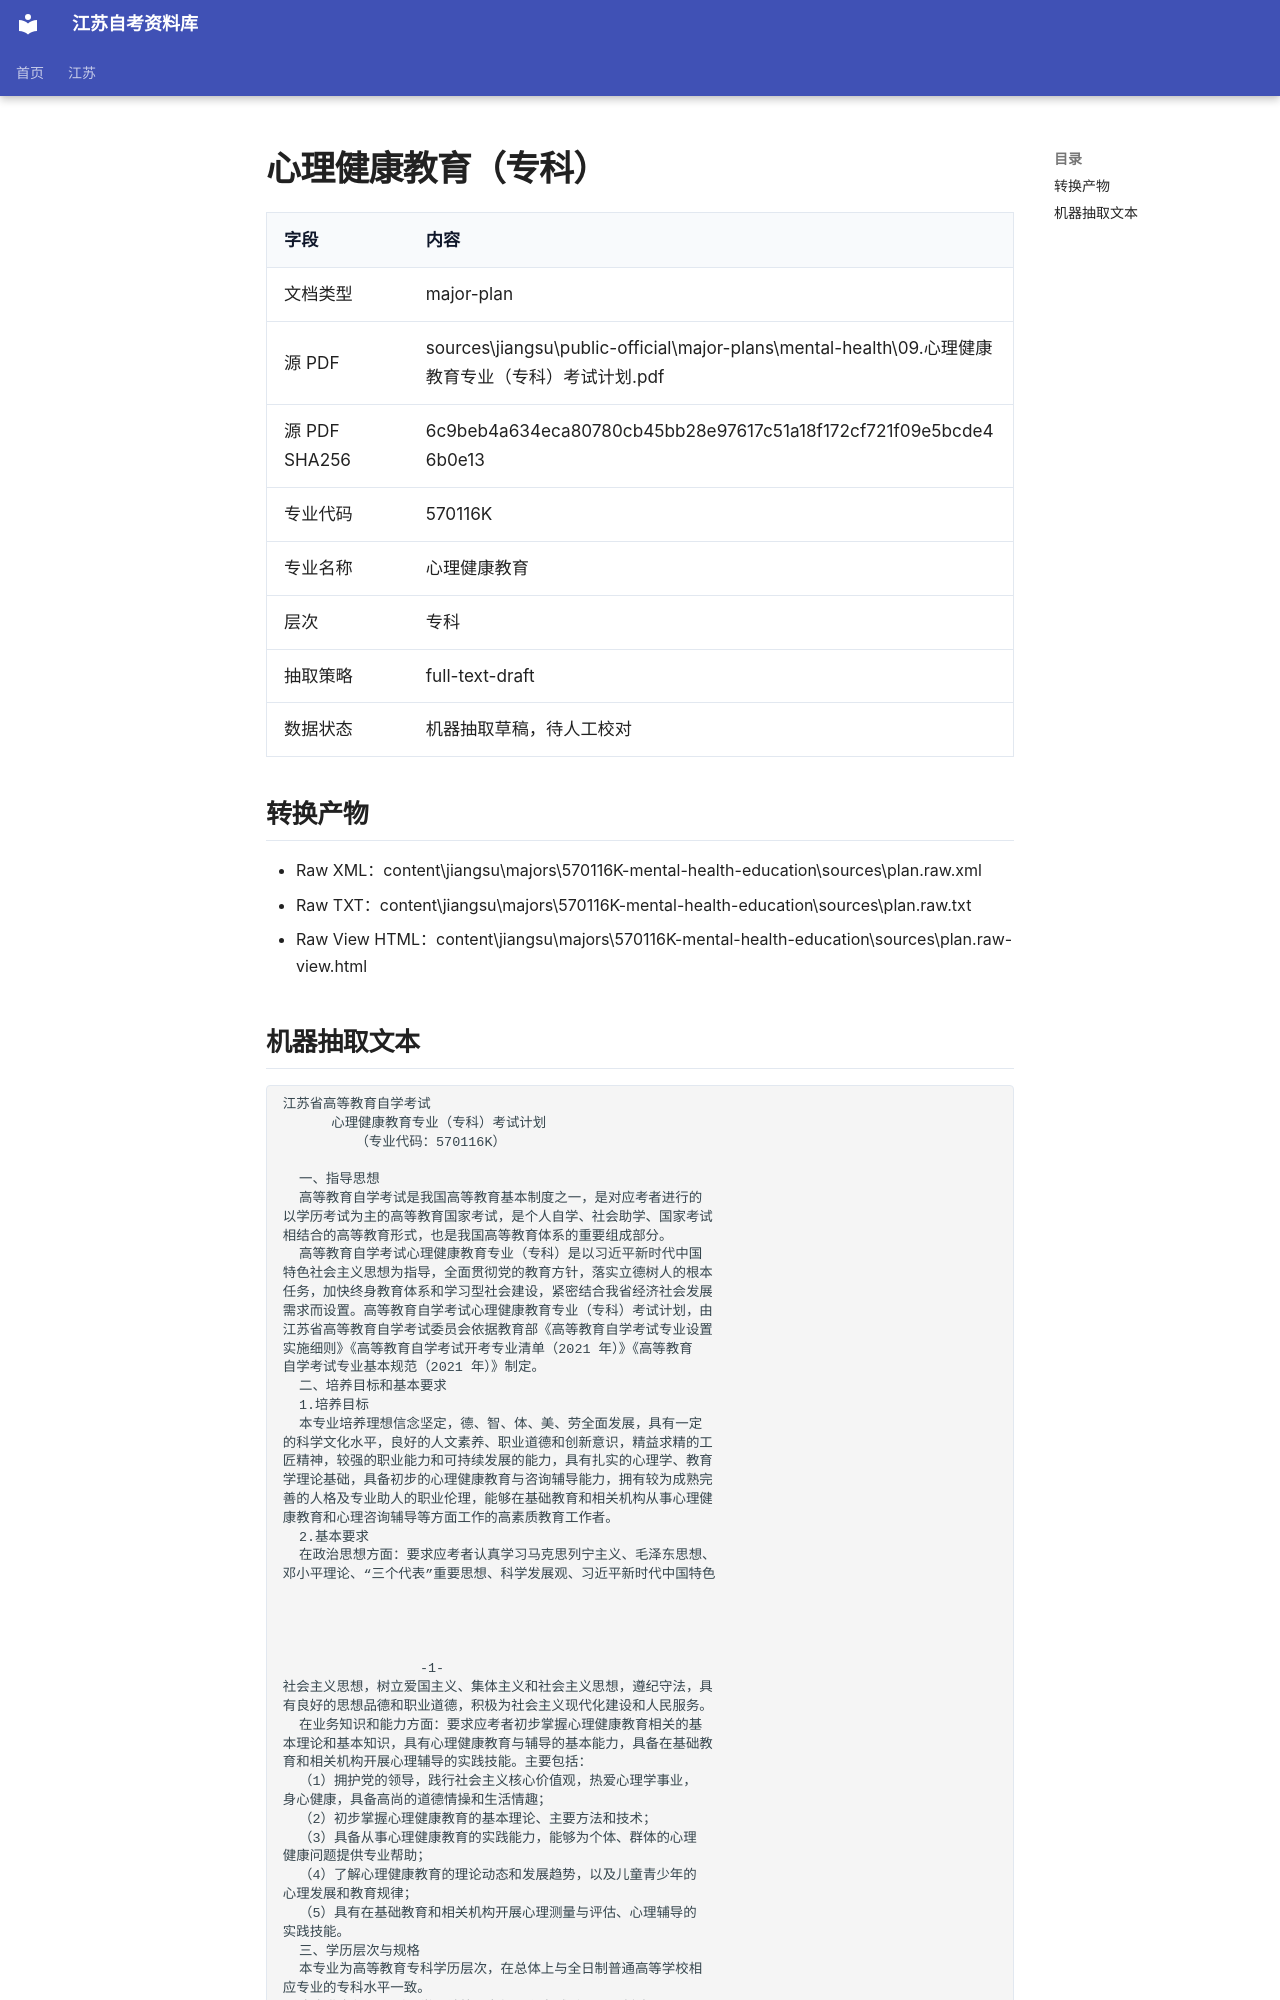

repository: SuperCatQR/jiangsu-zikao-aio · page: jiangsu/majors/570116K-mental-health-education/sources/plan.extracted/index.html · generator: mkdocs

# 心理健康教育（专科）

| 字段 | 内容 |
| --- | --- |
| 文档类型 | major-plan |
| 源 PDF | sources\jiangsu\public-official\major-plans\mental-health\09.心理健康教育专业（专科）考试计划.pdf |
| 源 PDF SHA256 | 6c9beb4a634eca80780cb45bb28e97617c51a18f172cf721f09e5bcde46b0e13 |
| 专业代码 | 570116K |
| 专业名称 | 心理健康教育 |
| 层次 | 专科 |
| 抽取策略 | full-text-draft |
| 数据状态 | 机器抽取草稿，待人工校对 |

## 转换产物

- Raw XML：content\jiangsu\majors\570116K-mental-health-education\sources\plan.raw.xml
- Raw TXT：content\jiangsu\majors\570116K-mental-health-education\sources\plan.raw.txt
- Raw View HTML：content\jiangsu\majors\570116K-mental-health-education\sources\plan.raw-view.html
